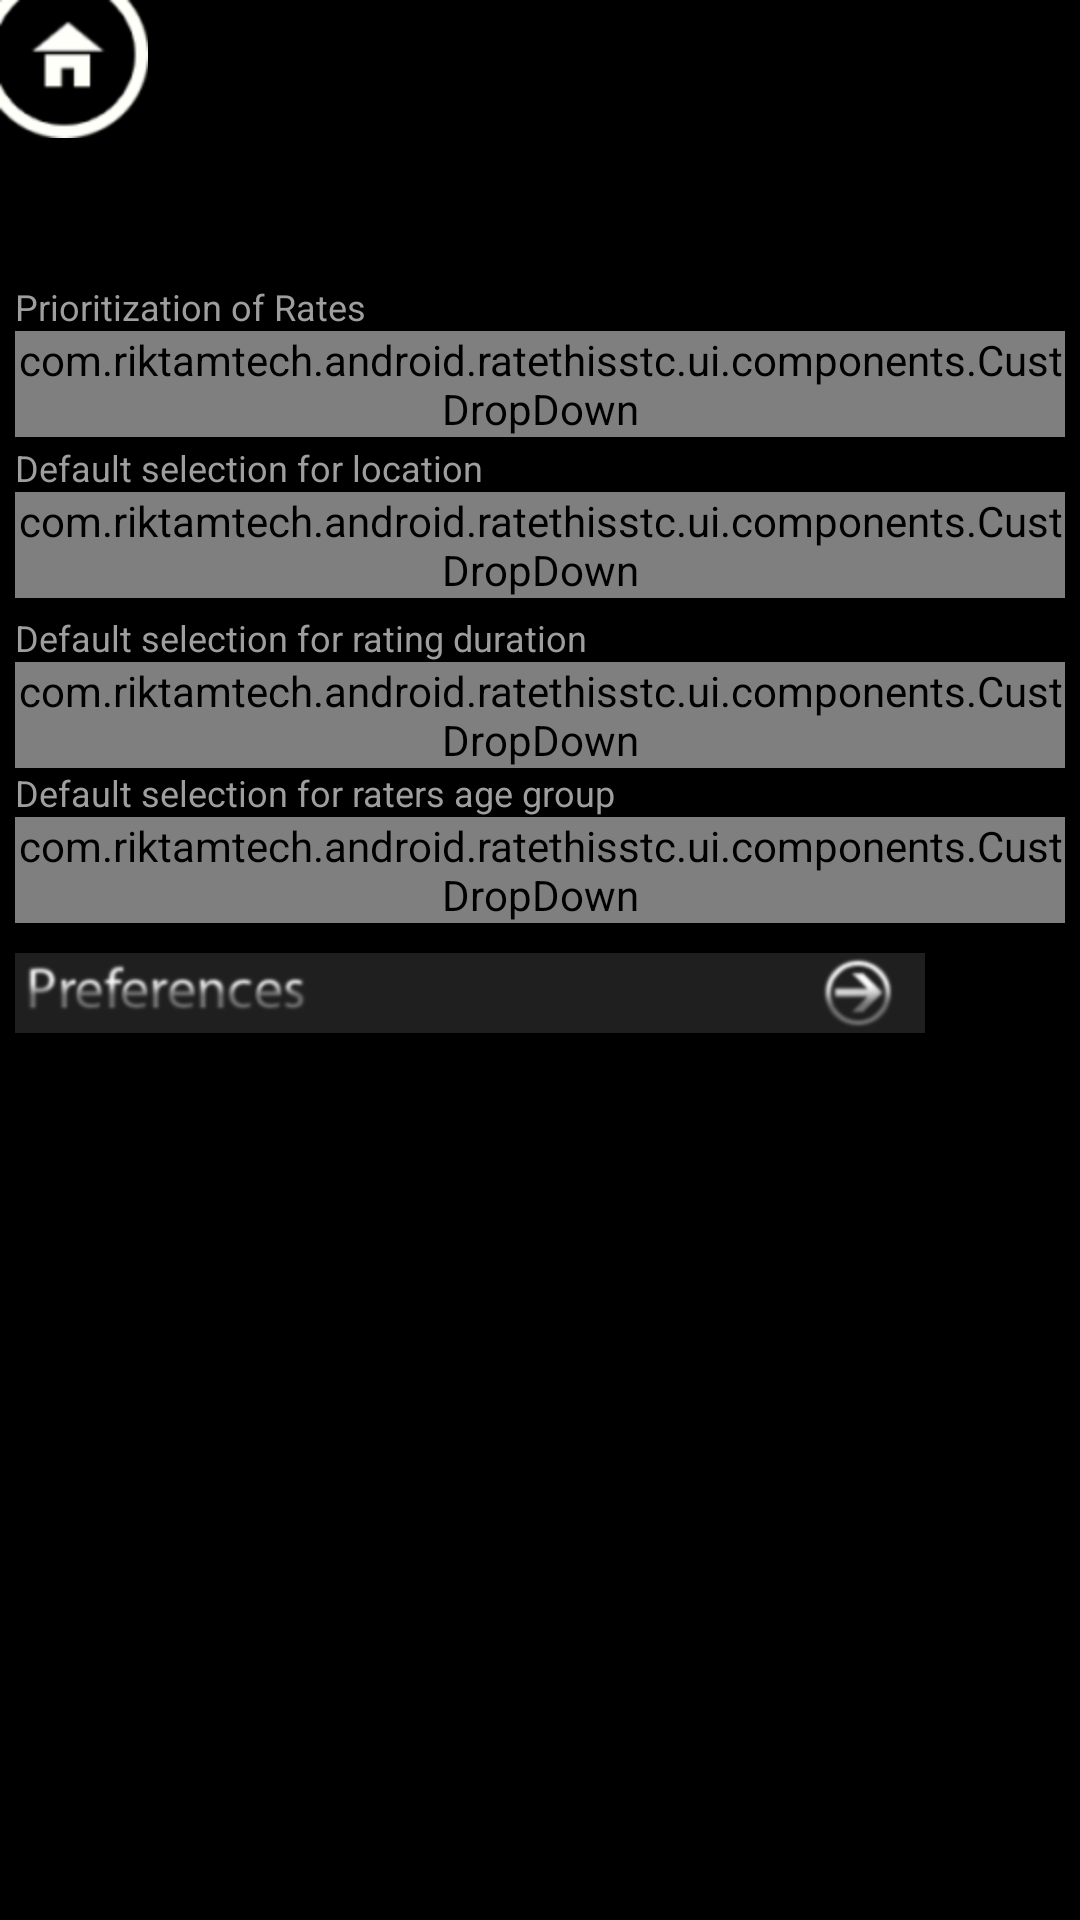

Reconstruct the res/layout file that produces this screen, plus the resources it refers to.
<!-- AndroidManifest.xml: application theme android:Theme.NoTitleBar -->
<!-- res/layout/settings.xml -->
<?xml version="1.0" encoding="utf-8"?>
<LinearLayout android:id="@+id/SettingsLinearLayout01"
	android:layout_height="fill_parent" android:layout_width="fill_parent"
	xmlns:android="http://schemas.android.com/apk/res/android"
	android:orientation="vertical">
	<include layout="@layout/title_comp" android:id="@+id/TitleComp"
		android:layout_width="fill_parent" android:layout_height="wrap_content" />


	<ScrollView android:id="@+id/ScrollView01"
		android:layout_height="wrap_content" android:layout_width="fill_parent"
		android:scrollbars="none">
		<LinearLayout android:id="@+id/LinearLayout01"
			android:layout_height="wrap_content" android:layout_width="fill_parent"
			android:orientation="vertical" android:paddingLeft="5dp" android:paddingRight="5dp">

			<TextView android:id="@+id/NRFTextView005"
				android:layout_height="wrap_content" android:layout_width="fill_parent"
				android:textColor="@color/descN" android:text="@string/STTV4"
				android:layout_marginTop="5dp" style="@style/mediumfont"></TextView>
			<com.riktamtech.android.ratethisstc.ui.components.CustDropDown
				android:id="@+id/NRFTextView1004" android:textColor="#ffffff"
				android:layout_height="wrap_content" android:layout_width="fill_parent"
				android:background="@drawable/combo" style="@style/mediumfont"></com.riktamtech.android.ratethisstc.ui.components.CustDropDown>


			<TextView android:id="@+id/NRFTextView04"
				android:layout_height="wrap_content" android:layout_width="fill_parent"
				android:textColor="@color/descN" android:layout_marginTop="2dp"
				android:text="@string/STTV6" style="@style/mediumfont"></TextView>
			<LinearLayout android:layout_height="wrap_content"
				android:layout_width="fill_parent" android:id="@+id/NRFLinearLayout001"
				android:gravity="left">
				<com.riktamtech.android.ratethisstc.ui.components.CustDropDown
					android:layout_height="wrap_content" android:id="@+id/NRFTextView102"
					android:layout_gravity="left" android:layout_width="wrap_content"
					android:layout_weight="0.2" style="@style/mediumfont"></com.riktamtech.android.ratethisstc.ui.components.CustDropDown>
				<com.riktamtech.android.ratethisstc.ui.components.CustDropDown
					android:layout_width="wrap_content" android:layout_height="wrap_content"
					android:layout_marginLeft="10dp" android:id="@+id/NRFTextView103"
					android:layout_gravity="left" android:layout_weight="0.1"
					android:visibility="gone" style="@style/mediumfont"></com.riktamtech.android.ratethisstc.ui.components.CustDropDown>
				<com.riktamtech.android.ratethisstc.ui.components.CustDropDown
					android:layout_width="wrap_content" android:layout_height="wrap_content"
					android:background="@drawable/combo_small"
					android:layout_marginLeft="10dp" android:id="@+id/NRFTextView1031"
					android:layout_gravity="left" android:layout_weight="0.1"
					android:visibility="gone" style="@style/mediumfont"></com.riktamtech.android.ratethisstc.ui.components.CustDropDown>
			</LinearLayout>
			<TextView android:id="@+id/NRFTextView05"
				android:layout_height="wrap_content" android:layout_width="fill_parent"
				android:textColor="@color/descN" android:text="@string/STTV7"
				android:layout_marginTop="5dp" style="@style/mediumfont"></TextView>
			<com.riktamtech.android.ratethisstc.ui.components.CustDropDown
				android:id="@+id/NRFTextView104" android:textColor="#ffffff"
				android:layout_height="wrap_content" android:layout_width="fill_parent"
				android:background="@drawable/combo" style="@style/mediumfont"></com.riktamtech.android.ratethisstc.ui.components.CustDropDown>

			<TextView android:layout_width="wrap_content"
				android:layout_height="wrap_content" android:textColor="@color/descN"
				android:text="@string/STTV8" android:id="@+id/TextView707" style="@style/mediumfont"></TextView>
			<com.riktamtech.android.ratethisstc.ui.components.CustDropDown
				android:layout_height="wrap_content" android:textColor="#ffffff"
				android:background="@drawable/combo" android:layout_width="fill_parent"
				android:id="@+id/TextView710" style="@style/mediumfont"></com.riktamtech.android.ratethisstc.ui.components.CustDropDown>
			<ImageButton android:id="@+id/ImageButton01"
				android:layout_height="wrap_content" android:background="#00000000"
				android:clickable="true" android:src="@drawable/filters_settings"
				android:layout_width="wrap_content" android:layout_marginTop="10dp"></ImageButton>
		</LinearLayout>
	</ScrollView>
</LinearLayout>
<!-- res/layout/title_comp.xml (included above) -->
<?xml version="1.0" encoding="utf-8"?>
<LinearLayout
  xmlns:android="http://schemas.android.com/apk/res/android"
  android:layout_width="wrap_content"
  android:layout_height="wrap_content" android:gravity="center_vertical" android:padding="0dp" android:layout_marginBottom="20dp">
<ImageView android:layout_width="wrap_content" android:layout_height="wrap_content" android:background="@drawable/home_button" android:id="@+id/TitleImageView" android:layout_gravity="top"></ImageView>
<TextView android:layout_width="wrap_content" android:layout_height="wrap_content" android:id="@+id/TitleTextView" style="@style/TitleFont"  android:ellipsize="none" android:maxLines="1" android:layout_marginRight="-25dp" android:layout_marginTop="-18dp" android:textSize="80sp"></TextView>

</LinearLayout>
<!-- resources referenced by this layout -->
<resources>
  <color name="descN">#9E9E9E</color>
  <!-- drawable combo: png bitmap (drawable, 3193 bytes) -->
  <!-- drawable combo_small: png bitmap (drawable, 3147 bytes) -->
  <!-- drawable filters_settings (drawable) -->
  <?xml version="1.0" encoding="UTF-8"?>
  <selector xmlns:android="http://schemas.android.com/apk/res/android">
  
  	<item android:state_pressed="true" android:drawable="@drawable/filters_settings_press" />
  	
  	<item android:drawable="@drawable/filters_settings_a" />
  
  </selector>
  <!-- drawable home_button (drawable) -->
  <?xml version="1.0" encoding="UTF-8"?>
  <selector xmlns:android="http://schemas.android.com/apk/res/android">
  
  	<item android:state_pressed="true" android:drawable="@drawable/home_button2" />
  
  	<item android:state_enabled="false" android:drawable="@drawable/home_button2" />
  <item android:state_focused="true" android:drawable="@drawable/home_button2" />
  	<item android:drawable="@drawable/home_button1" />
  
  </selector>
  <string name="STTV4">Prioritization of Rates </string>
  <string name="STTV6">Default selection for location</string>
  <string name="STTV7">Default selection for rating duration</string>
  <string name="STTV8">Default selection for raters age group</string>
  <style name="TitleFont" parent="@android:style/TextAppearance.Medium">
  		<item name="android:textColor">#6D6B69</item>
  		<item name="android:textSize">80sp</item>
  
  	</style>
  <style name="mediumfont" parent="@android:style/TextAppearance.Medium">
  		<item name="android:textSize">12sp</item>
  	</style>
  <!-- drawable filters_settings_press: png bitmap (drawable, 7816 bytes) -->
  <!-- drawable filters_settings_a: png bitmap (drawable, 8194 bytes) -->
  <!-- drawable home_button2: png bitmap (drawable, 4864 bytes) -->
  <!-- drawable home_button1: png bitmap (drawable, 4815 bytes) -->
</resources>
